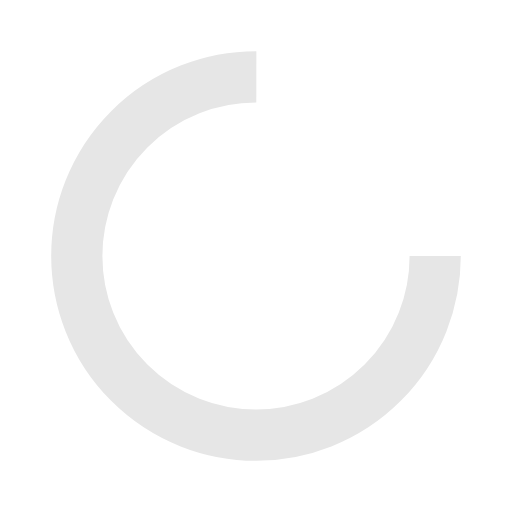
t = 0.00 s
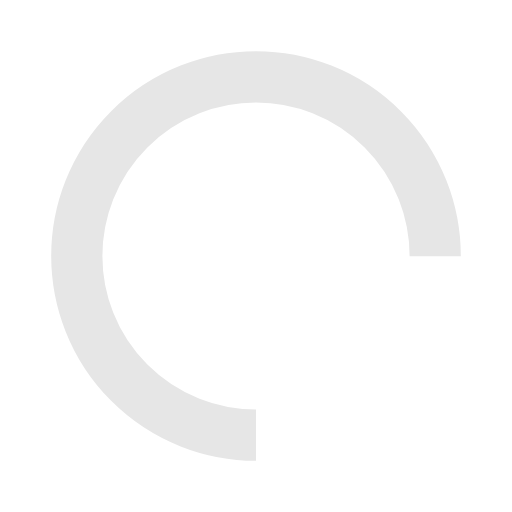
t = 0.85 s
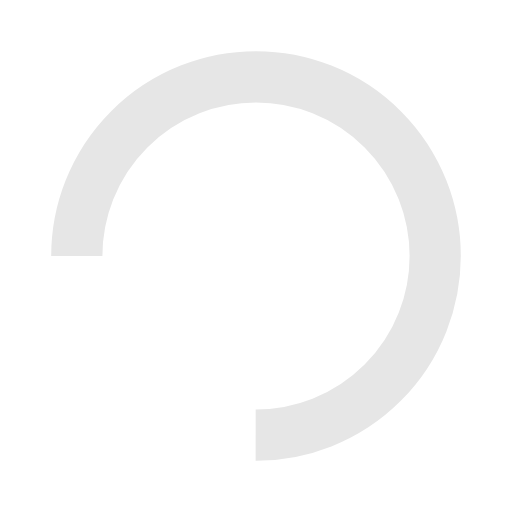
t = 1.70 s
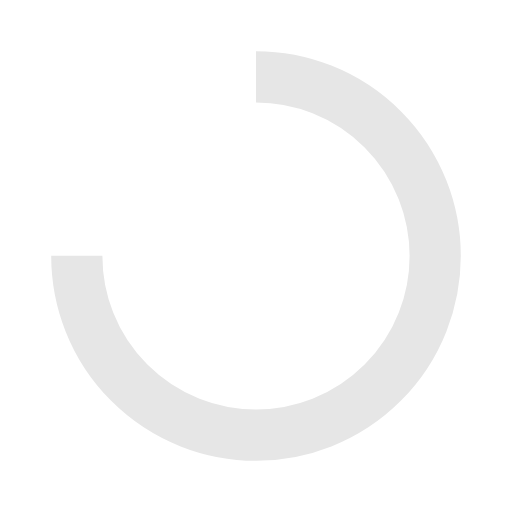
t = 2.55 s

The animated SVG that drew these frames (rendered in a browser with its animation timeline set to each time). Animation: 1 SMIL element (animateTransform=1); one cycle of 3.40 s, repeats indefinitely.

<svg width="71px"  height="71px"  xmlns="http://www.w3.org/2000/svg" viewBox="0 0 100 100" preserveAspectRatio="xMidYMid" class="lds-rolling" style="background: none;"><circle cx="50" cy="50" fill="none" ng-attr-stroke="{{config.color}}" ng-attr-stroke-width="{{config.width}}" ng-attr-r="{{config.radius}}" ng-attr-stroke-dasharray="{{config.dasharray}}" stroke="#e6e6e6" stroke-width="10" r="35" stroke-dasharray="164.93361431346415 56.97787143782138" transform="rotate(178.199 50 50)"><animateTransform attributeName="transform" type="rotate" calcMode="linear" values="0 50 50;360 50 50" keyTimes="0;1" dur="3.4s" begin="0s" repeatCount="indefinite"></animateTransform></circle></svg>
